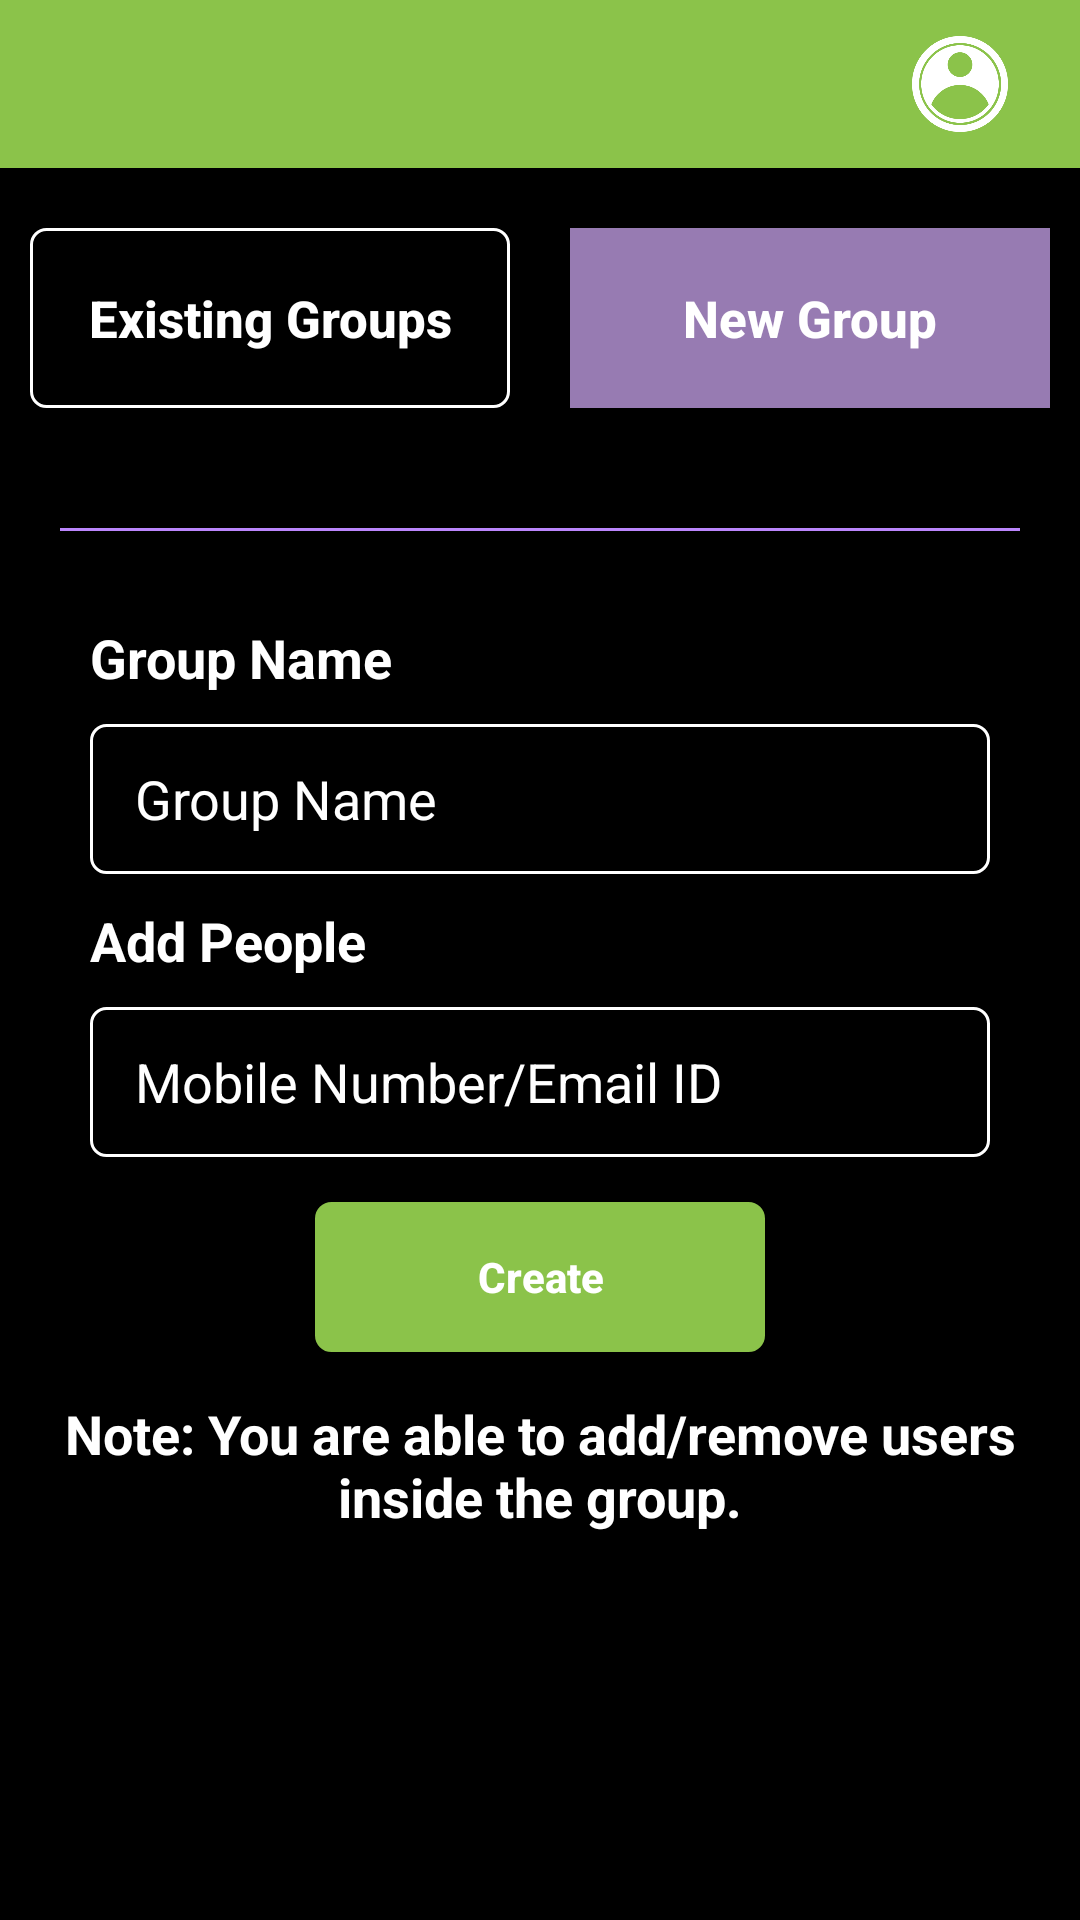

Reconstruct the res/layout file that produces this screen, plus the resources it refers to.
<!-- AndroidManifest.xml: activity theme AppTheme.NoActionBar -->
<!-- res/layout/activity_personal_newgroup.xml -->
<?xml version="1.0" encoding="utf-8"?>
<LinearLayout xmlns:android="http://schemas.android.com/apk/res/android"
    xmlns:app="http://schemas.android.com/apk/res-auto"
    xmlns:tools="http://schemas.android.com/tools"
    android:layout_width="match_parent"
    android:layout_height="match_parent"
    android:orientation="vertical"
    android:background="@color/black"
    tools:context=".Activity.PersonalNewGroupActivity">

    <include layout="@layout/toolbar"/>

    <ScrollView
        android:layout_width="match_parent"
        android:layout_height="wrap_content">

        <LinearLayout
            android:layout_width="match_parent"
            android:layout_height="wrap_content"
            android:orientation="vertical">

            <LinearLayout
                android:id="@+id/lian_ed"
                android:layout_width="match_parent"
                android:layout_height="60dp"
                android:weightSum="2"

                android:layout_marginTop="@dimen/payu_dimen_20dp"
                android:layout_marginBottom="@dimen/payu_dimen_20dp"
                android:orientation="horizontal">

                <Button
                    android:id="@+id/exist_group"
                    android:layout_width="match_parent"
                    android:layout_height="60dp"
                    android:layout_weight="1"
                    android:background="@drawable/border_box"
                    android:text="Existing Groups"
                    android:layout_marginStart="@dimen/payu_dimen_10dp"
                    android:layout_marginEnd="@dimen/payu_dimen_10dp"
                    android:textAllCaps="false"
                    android:textColor="@color/colorWhite"
                    android:textSize="17dp"
                    android:textStyle="bold" />

                <Button
                    android:id="@+id/new_group"
                    android:layout_width="match_parent"
                    android:textAllCaps="false"
                    android:layout_height="60dp"
                    android:layout_weight="1"
                    android:layout_marginStart="@dimen/payu_dimen_10dp"
                    android:layout_marginEnd="@dimen/payu_dimen_10dp"
                    android:background="@color/table"
                    android:text="New Group"
                    android:textColor="@color/white"
                    android:textSize="17dp"
                    android:textStyle="bold" />

            </LinearLayout>

            <View
                android:id="@+id/view"
                android:layout_width="match_parent"
                android:layout_height="1dp"
                android:background="@color/purple_200"
                android:layout_marginStart="@dimen/payu_dimen_20dp"
                android:layout_marginEnd="@dimen/payu_dimen_20dp"
                android:layout_marginTop="@dimen/payu_dimen_20dp"
                android:layout_marginBottom="@dimen/payu_dimen_30dp"/>

            <TextView
                android:layout_width="match_parent"
                android:layout_height="match_parent"
                android:text="Group Name"
                android:textColor="@color/white"
                android:textStyle="bold"
                android:layout_marginStart="@dimen/payu_dimen_30dp"
                android:textSize="@dimen/payu_dimen_18sp"/>

            <EditText
                android:id="@+id/group_name"
                android:layout_width="match_parent"
                android:layout_height="@dimen/payu_dimen_50dp"
                android:hint="Group Name"
                android:textColor="@color/white"
                android:textColorHint="@color/white"
                android:layout_marginStart="@dimen/payu_dimen_30dp"
                android:layout_marginEnd="@dimen/payu_dimen_30dp"
                android:layout_marginTop="@dimen/payu_dimen_10dp"
                android:layout_marginBottom="@dimen/payu_dimen_10dp"
                android:background="@drawable/border_box" />

            <TextView
                android:layout_width="match_parent"
                android:layout_height="match_parent"
                android:text="Add People"
                android:textColor="@color/white"
                android:textStyle="bold"
                android:layout_marginStart="@dimen/payu_dimen_30dp"
                android:textSize="@dimen/payu_dimen_18sp"/>

            <EditText
                android:id="@+id/mobile_num"
                android:layout_width="match_parent"
                android:layout_height="@dimen/payu_dimen_50dp"
                android:hint="Mobile Number/Email ID "
                android:textColorHint="@color/white"
                android:textColor="@color/white"
                android:layout_marginStart="@dimen/payu_dimen_30dp"
                android:layout_marginEnd="@dimen/payu_dimen_30dp"
                android:layout_marginTop="@dimen/payu_dimen_10dp"
                android:background="@drawable/border_box" />


            <Button
                android:id="@+id/btn_create"
                android:layout_width="@dimen/payu_dimen_150dp"
                android:layout_height="@dimen/payu_dimen_50dp"
                android:text="Create"
                android:layout_marginTop="@dimen/payu_dimen_15dp"
                android:layout_marginBottom="@dimen/payu_dimen_15dp"
                android:layout_gravity="center"
                android:textAllCaps="false"
                android:textStyle="bold"
                android:textColor="@color/white"
                android:background="@drawable/button"/>

            <TextView
                android:layout_width="match_parent"
                android:layout_height="wrap_content"
                android:text="Note: You are able to add/remove users inside the group."
                android:textColor="@color/white"
                android:textStyle="bold"
                android:textSize="@dimen/payu_dimen_18sp"
                android:gravity="center"
                android:layout_below="@+id/sumbit"/>


        </LinearLayout>

    </ScrollView>



</LinearLayout>
<!-- res/layout/toolbar.xml (included above) -->
<?xml version="1.0" encoding="utf-8"?>
<androidx.appcompat.widget.Toolbar xmlns:android="http://schemas.android.com/apk/res/android"
    xmlns:app="http://schemas.android.com/apk/res-auto"
    android:id="@+id/toolbar"
    android:layout_width="match_parent"
    android:layout_height="wrap_content"
    android:background="@color/Green"
    android:elevation="4dp"
    android:gravity="center"
    android:orientation="vertical"
    app:theme="@style/ToolbarTheme">

        <ImageView
            android:id="@+id/backimage"
            android:layout_width="@dimen/payu_dimen_30dp"
            android:layout_height="@dimen/payu_dimen_30dp"
            android:src="@drawable/back"
            app:tint="@color/white"/>

        <TextView
            android:id="@+id/txt_toolbar"
            android:layout_width="wrap_content"
            android:layout_height="wrap_content"
            android:text=""
            android:textColor="@color/white"
            android:textStyle="bold"
            android:textSize="@dimen/payu_dimen_18sp"
            android:layout_gravity="center"
            android:layout_marginStart="@dimen/payu_dimen_20dp"/>

        <ImageView
            android:id="@+id/image"
            android:layout_width="@dimen/payu_dimen_40dp"
            android:layout_height="@dimen/payu_dimen_40dp"
            android:src="@drawable/userima"
            android:layout_gravity="end"
            android:layout_marginEnd="@dimen/payu_dimen_20dp"
            app:tint="@color/white" />

</androidx.appcompat.widget.Toolbar>
<!-- resources referenced by this layout -->
<resources>
  <color name="Green">#8BC34A</color>
  <color name="black">#000000</color>
  <color name="colorWhite">#fff</color>
  <color name="purple_200">#FFBB86FC</color>
  <color name="table">#977BB2</color>
  <color name="white">#FFFFFF</color>
  <dimen name="payu_dimen_10dp">10dp</dimen>
  <dimen name="payu_dimen_150dp">150dp</dimen>
  <dimen name="payu_dimen_15dp">15dp</dimen>
  <dimen name="payu_dimen_18sp">18sp</dimen>
  <dimen name="payu_dimen_20dp">20dp</dimen>
  <dimen name="payu_dimen_30dp">30dp</dimen>
  <dimen name="payu_dimen_40dp">40dp</dimen>
  <dimen name="payu_dimen_50dp">50dp</dimen>
  <!-- drawable border_box (drawable) -->
  <?xml version="1.0" encoding="utf-8"?>
  <selector xmlns:android="http://schemas.android.com/apk/res/android">
  
      <item>
          <shape>
              <stroke android:width="1dp" android:color="@color/white" />
  
              <solid android:color="@android:color/black" />
  
              <corners android:radius="5dp" />
  
              <padding
  
                  android:bottom="10dp"
  
                  android:left="15dp"
  
                  android:right="15dp"
  
                  android:top="10dp" />
  
          </shape>
      </item>
  
  </selector>
  <!-- drawable button (drawable) -->
  <?xml version="1.0" encoding="utf-8"?>
  <selector xmlns:android="http://schemas.android.com/apk/res/android">
      <item>
          <shape android:shape="rectangle" >
              <stroke
                  android:height="2.0dip"
                  android:width="1.0dip"
                  android:color="#8BC34A" />
              <solid android:color="#8BC34A" />
              <corners android:radius="5.0dip"/>
  
  
          </shape>
      </item>
  </selector>
  <!-- drawable userima: png bitmap (drawable, 28775 bytes) -->
  <style name="ToolbarTheme" parent="@style/ThemeOverlay.AppCompat.ActionBar">
          
          <item name="colorControlNormal">@color/colorWhite</item>
      </style>
  <style name="AppTheme.NoActionBar">
          <item name="windowActionBar">false</item>
          <item name="windowNoTitle">true</item>
  
      </style>
</resources>
